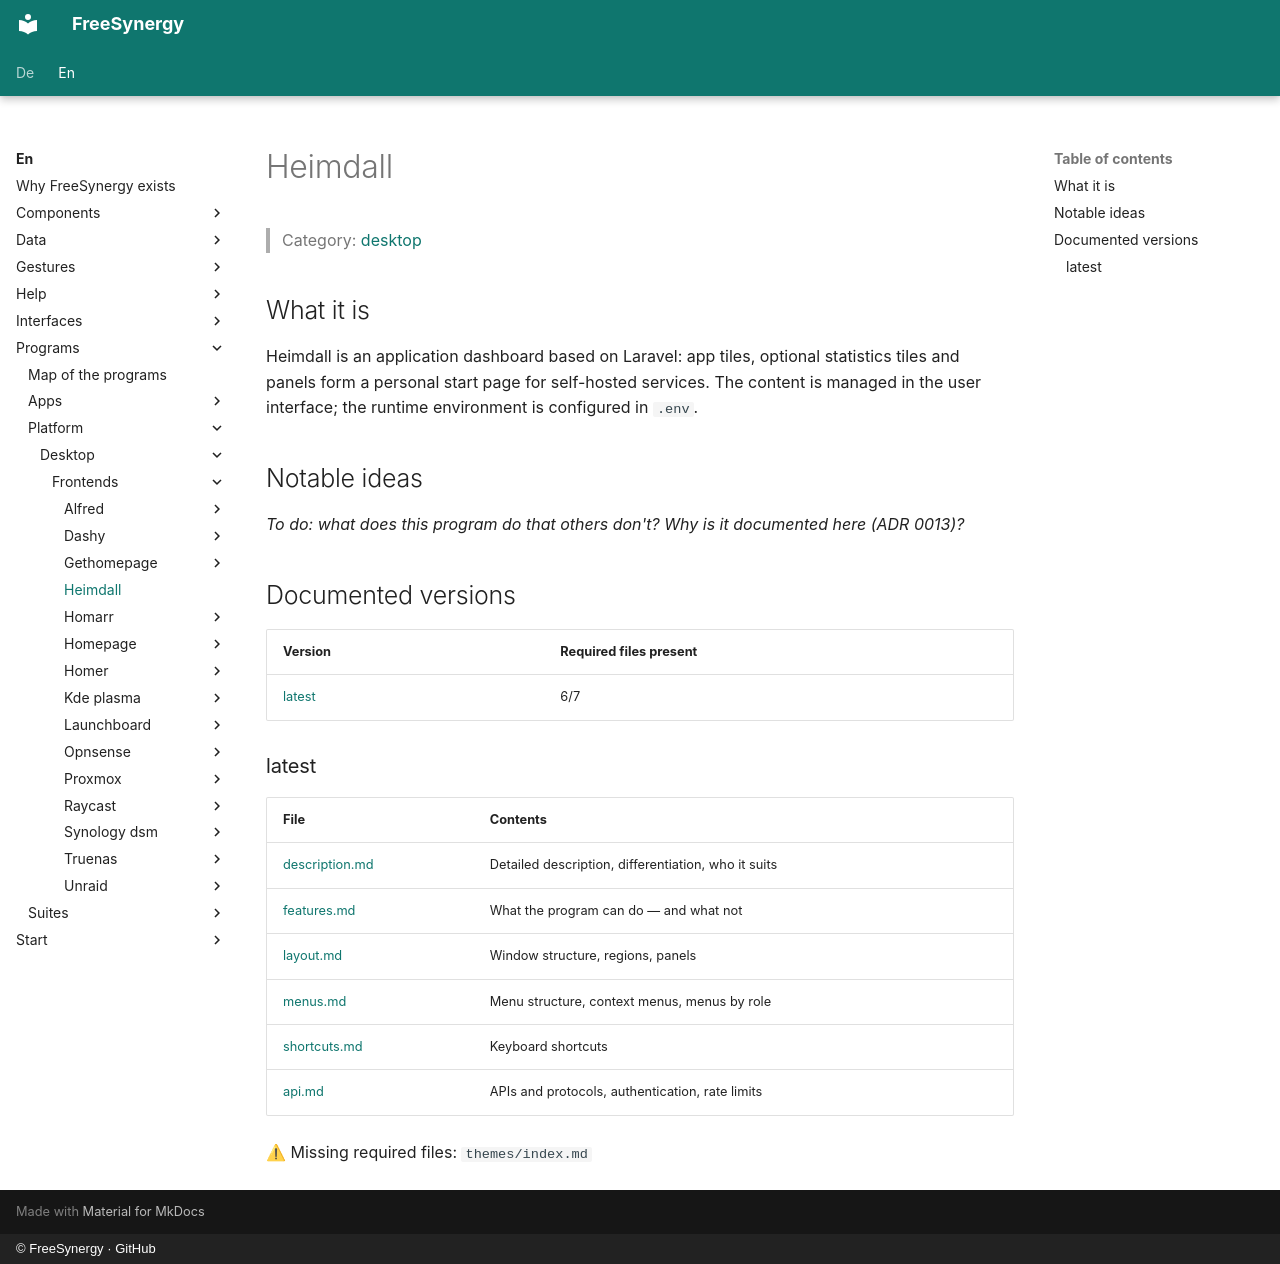

repository: FreeSynergy/fs-documentation · page: en/programs/platform/desktop/frontends/heimdall/index.html · generator: mkdocs · copyright: © FreeSynergy · GitHub

# Heimdall

> Category: [desktop](../../index.md)

## What it is

Heimdall is an application dashboard based on Laravel: app tiles, optional statistics tiles and panels form a personal start page for self-hosted services. The content is managed in the user interface; the runtime environment is configured in `.env`.

## Notable ideas

_To do: what does this program do that others don't? Why is it documented here (ADR 0013)?_

## Documented versions

<!-- gen:versions (scripts/gen_frontend_indexes.py) — edits inside are overwritten -->
| Version | Required files present |
|---------|------------------------|
| [latest](latest/description.md) | 6/7 |

### latest

| File | Contents |
|------|----------|
| [description.md](latest/description.md) | Detailed description, differentiation, who it suits |
| [features.md](latest/features.md) | What the program can do — and what not |
| [layout.md](latest/layout.md) | Window structure, regions, panels |
| [menus.md](latest/menus.md) | Menu structure, context menus, menus by role |
| [shortcuts.md](latest/shortcuts.md) | Keyboard shortcuts |
| [api.md](latest/api.md) | APIs and protocols, authentication, rate limits |

⚠ Missing required files: `themes/index.md`
<!-- /gen:versions -->
